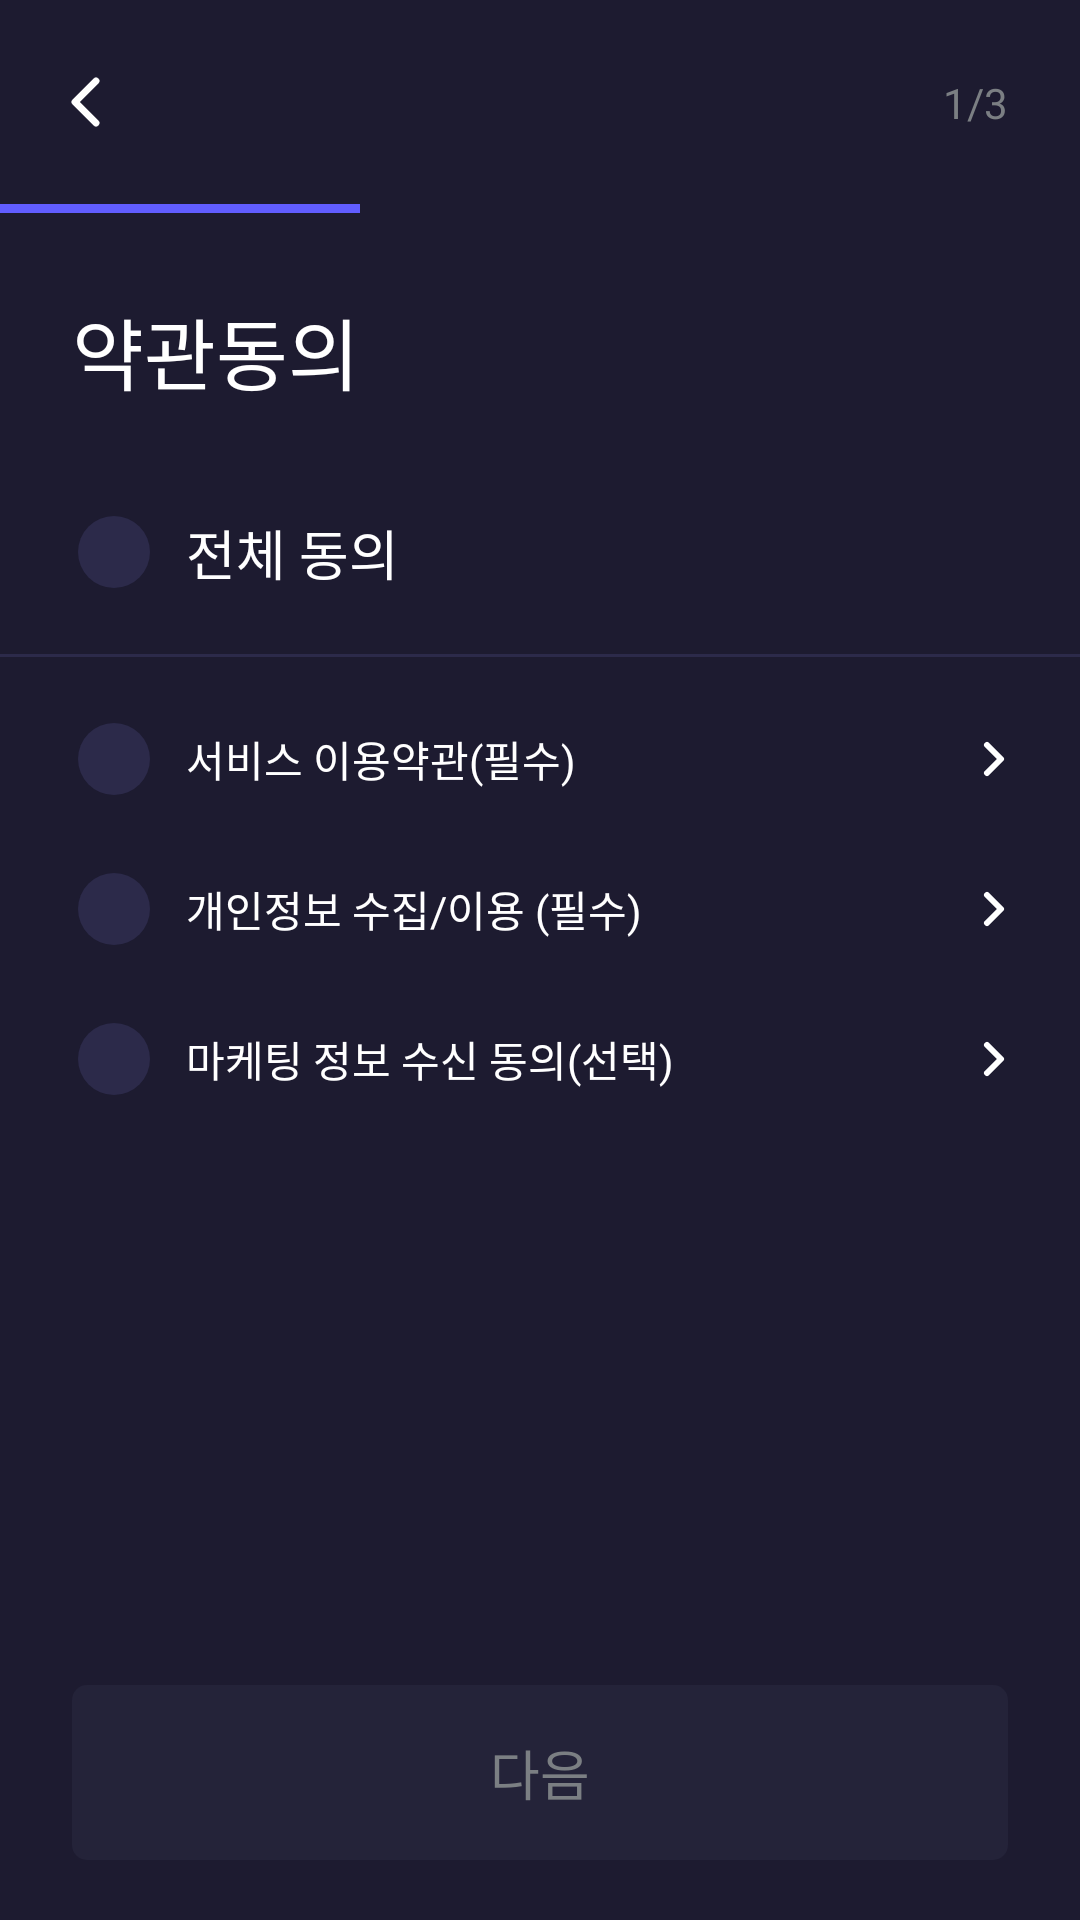

The Android layout XML behind this screen, and the referenced resources:
<!-- AndroidManifest.xml: application theme Theme.CMC_Android -->
<!-- res/layout/activity_signup_first.xml -->
<?xml version="1.0" encoding="utf-8"?>
<androidx.constraintlayout.widget.ConstraintLayout xmlns:android="http://schemas.android.com/apk/res/android"
    xmlns:tools="http://schemas.android.com/tools"
    android:layout_width="match_parent"
    android:layout_height="match_parent"
    xmlns:app="http://schemas.android.com/apk/res-auto"
    android:background="@color/background_1"
    android:fitsSystemWindows="true" >

    <androidx.constraintlayout.widget.ConstraintLayout
        android:id="@+id/signup_first_top_bar"
        android:layout_width="match_parent"
        android:layout_height="68dp"
        app:layout_constraintTop_toTopOf="parent">

        <ImageView
            android:id="@+id/signup_first_back_iv"
            android:layout_width="48dp"
            android:layout_height="48dp"
            android:src="@drawable/ic_arrow_left"
            android:layout_marginStart="5dp"
            app:layout_constraintTop_toTopOf="parent"
            app:layout_constraintBottom_toBottomOf="parent"
            app:layout_constraintStart_toStartOf="parent"
            app:tint="@color/gray_50" />

        <TextView
            android:layout_width="wrap_content"
            android:layout_height="wrap_content"
            android:text="1/3"
            android:fontFamily="@font/pretendard_bold"
            android:textColor="@color/gray_700"
            android:textSize="14sp"
            android:layout_marginEnd="24dp"
            app:layout_constraintEnd_toEndOf="parent"
            app:layout_constraintTop_toTopOf="parent"
            app:layout_constraintBottom_toBottomOf="parent" />

    </androidx.constraintlayout.widget.ConstraintLayout>

    <androidx.constraintlayout.widget.ConstraintLayout
        android:layout_width="match_parent"
        android:layout_height="wrap_content"
        app:layout_constraintTop_toBottomOf="@id/signup_first_top_bar"
        app:layout_constraintStart_toStartOf="parent">

        <View
            android:id="@+id/signup_first_progress_line1"
            android:layout_width="0dp"
            android:layout_height="3dp"
            android:background="@color/main"
            app:layout_constraintHorizontal_weight="0.333"
            app:layout_constraintTop_toTopOf="parent"
            app:layout_constraintStart_toStartOf="parent"
            app:layout_constraintEnd_toStartOf="@id/signup_first_progress_line2" />

        <View
            android:id="@+id/signup_first_progress_line2"
            android:layout_width="0dp"
            android:layout_height="3dp"
            android:background="@android:color/transparent"
            app:layout_constraintHorizontal_weight="0.333"
            app:layout_constraintTop_toTopOf="parent"
            app:layout_constraintStart_toEndOf="@id/signup_first_progress_line1"
            app:layout_constraintEnd_toStartOf="@id/signup_first_progress_line3" />

        <View
            android:id="@+id/signup_first_progress_line3"
            android:layout_width="0dp"
            android:layout_height="3dp"
            android:background="@android:color/transparent"
            app:layout_constraintHorizontal_weight="0.334"
            app:layout_constraintTop_toTopOf="parent"
            app:layout_constraintStart_toEndOf="@id/signup_first_progress_line2"
            app:layout_constraintEnd_toEndOf="parent" />

    </androidx.constraintlayout.widget.ConstraintLayout>

    <TextView
        android:id="@+id/signup_first_title_tv"
        android:layout_width="wrap_content"
        android:layout_height="wrap_content"
        android:text="약관동의"
        android:textSize="26sp"
        android:fontFamily="@font/pretendard_bold"
        android:textColor="@color/gray_50"
        android:layout_marginStart="24dp"
        android:layout_marginTop="30dp"
        app:layout_constraintTop_toBottomOf="@id/signup_first_top_bar"
        app:layout_constraintStart_toStartOf="parent" />

    <ImageView
        android:id="@+id/signup_first_all_iv"
        android:layout_width="48dp"
        android:layout_height="48dp"
        android:src="@drawable/ic_radio_off"
        android:layout_marginTop="24dp"
        android:layout_marginStart="14dp"
        app:layout_constraintStart_toStartOf="parent"
        app:layout_constraintTop_toBottomOf="@id/signup_first_title_tv" />

    <TextView
        android:id="@+id/signup_first_all_tv"
        android:layout_width="wrap_content"
        android:layout_height="wrap_content"
        android:text="전체 동의"
        android:textSize="18sp"
        android:fontFamily="@font/pretendard_bold"
        android:textColor="@color/gray_50"
        app:layout_constraintTop_toTopOf="@id/signup_first_all_iv"
        app:layout_constraintBottom_toBottomOf="@id/signup_first_all_iv"
        app:layout_constraintStart_toEndOf="@id/signup_first_all_iv" />

    <View
        android:id="@+id/signup_first_line"
        android:layout_width="match_parent"
        android:layout_height="1dp"
        android:background="@color/gray_800"
        android:layout_marginTop="10dp"
        app:layout_constraintTop_toBottomOf="@id/signup_first_all_iv"
        app:layout_constraintStart_toStartOf="parent" />

    <ImageView
        android:id="@+id/signup_first_service_iv"
        android:layout_width="48dp"
        android:layout_height="48dp"
        android:src="@drawable/ic_radio_off"
        android:layout_marginTop="10dp"
        app:layout_constraintStart_toStartOf="@id/signup_first_all_iv"
        app:layout_constraintTop_toBottomOf="@id/signup_first_line" />

    <TextView
        android:id="@+id/signup_first_service_tv"
        android:layout_width="wrap_content"
        android:layout_height="wrap_content"
        android:text="서비스 이용약관(필수)"
        android:textSize="14sp"
        android:fontFamily="@font/pretendard_bold"
        android:textColor="@color/gray_50"
        app:layout_constraintTop_toTopOf="@id/signup_first_service_iv"
        app:layout_constraintBottom_toBottomOf="@id/signup_first_service_iv"
        app:layout_constraintStart_toEndOf="@id/signup_first_service_iv" />

    <ImageView
        android:id="@+id/signup_first_service_arrow"
        android:layout_width="48dp"
        android:layout_height="48dp"
        android:src="@drawable/ic_arrow_right"
        android:layout_marginEnd="5dp"
        app:layout_constraintEnd_toEndOf="parent"
        app:layout_constraintTop_toTopOf="@id/signup_first_service_iv"
        app:layout_constraintBottom_toBottomOf="@id/signup_first_service_iv" />

    <ImageView
        android:id="@+id/signup_first_personal_iv"
        android:layout_width="48dp"
        android:layout_height="48dp"
        android:src="@drawable/ic_radio_off"
        android:layout_marginTop="2dp"
        app:layout_constraintStart_toStartOf="@id/signup_first_service_iv"
        app:layout_constraintTop_toBottomOf="@id/signup_first_service_iv" />

    <TextView
        android:id="@+id/signup_first_personal_tv"
        android:layout_width="wrap_content"
        android:layout_height="wrap_content"
        android:text="개인정보 수집/이용 (필수)"
        android:textSize="14sp"
        android:fontFamily="@font/pretendard_bold"
        android:textColor="@color/gray_50"
        app:layout_constraintTop_toTopOf="@id/signup_first_personal_iv"
        app:layout_constraintBottom_toBottomOf="@id/signup_first_personal_iv"
        app:layout_constraintStart_toEndOf="@id/signup_first_personal_iv" />

    <ImageView
        android:id="@+id/signup_first_personal_arrow"
        android:layout_width="48dp"
        android:layout_height="48dp"
        android:src="@drawable/ic_arrow_right"
        android:layout_marginEnd="5dp"
        app:layout_constraintEnd_toEndOf="parent"
        app:layout_constraintTop_toTopOf="@id/signup_first_personal_iv"
        app:layout_constraintBottom_toBottomOf="@id/signup_first_personal_iv" />

    <ImageView
        android:id="@+id/signup_first_location_iv"
        android:layout_width="48dp"
        android:layout_height="48dp"
        android:src="@drawable/ic_radio_off"
        android:layout_marginTop="2dp"
        android:visibility="gone"
        app:layout_constraintStart_toStartOf="@id/signup_first_personal_iv"
        app:layout_constraintTop_toBottomOf="@id/signup_first_personal_iv" />

    <TextView
        android:id="@+id/signup_first_location_tv"
        android:layout_width="wrap_content"
        android:layout_height="wrap_content"
        android:text="위치정보 이용 동의(선택)"
        android:textSize="14sp"
        android:fontFamily="@font/pretendard_bold"
        android:textColor="@color/gray_50"
        android:visibility="gone"
        app:layout_constraintTop_toTopOf="@id/signup_first_location_iv"
        app:layout_constraintBottom_toBottomOf="@id/signup_first_location_iv"
        app:layout_constraintStart_toEndOf="@id/signup_first_location_iv" />

    <ImageView
        android:id="@+id/signup_first_location_arrow"
        android:layout_width="48dp"
        android:layout_height="48dp"
        android:src="@drawable/ic_arrow_right"
        android:layout_marginEnd="5dp"
        android:visibility="gone"
        app:layout_constraintEnd_toEndOf="parent"
        app:layout_constraintTop_toTopOf="@id/signup_first_location_iv"
        app:layout_constraintBottom_toBottomOf="@id/signup_first_location_iv" />

    <ImageView
        android:id="@+id/signup_first_marketing_iv"
        android:layout_width="48dp"
        android:layout_height="48dp"
        android:src="@drawable/ic_radio_off"
        android:layout_marginTop="2dp"
        app:layout_constraintStart_toStartOf="@id/signup_first_personal_iv"
        app:layout_constraintTop_toBottomOf="@id/signup_first_personal_iv" />

    <TextView
        android:id="@+id/signup_first_marketing_tv"
        android:layout_width="wrap_content"
        android:layout_height="wrap_content"
        android:text="마케팅 정보 수신 동의(선택)"
        android:textSize="14sp"
        android:fontFamily="@font/pretendard_bold"
        android:textColor="@color/gray_50"
        app:layout_constraintTop_toTopOf="@id/signup_first_marketing_iv"
        app:layout_constraintBottom_toBottomOf="@id/signup_first_marketing_iv"
        app:layout_constraintStart_toEndOf="@id/signup_first_marketing_iv" />

    <ImageView
        android:id="@+id/signup_first_marketing_arrow"
        android:layout_width="48dp"
        android:layout_height="48dp"
        android:src="@drawable/ic_arrow_right"
        android:layout_marginEnd="5dp"
        app:layout_constraintEnd_toEndOf="parent"
        app:layout_constraintTop_toTopOf="@id/signup_first_marketing_iv"
        app:layout_constraintBottom_toBottomOf="@id/signup_first_marketing_iv" />

    <androidx.appcompat.widget.AppCompatButton
        android:id="@+id/signup_first_next_btn"
        android:layout_width="match_parent"
        android:layout_height="wrap_content"
        android:layout_marginHorizontal="24dp"
        android:layout_marginBottom="20dp"
        android:background="@drawable/login_round_5_x"
        android:fontFamily="@font/pretendard_bold"
        android:paddingVertical="16dp"
        android:text="다음"
        android:textAlignment="center"
        android:textColor="@color/gray_700"
        android:textSize="18sp"
        android:enabled="false"
        app:layout_constraintBottom_toBottomOf="parent" />

</androidx.constraintlayout.widget.ConstraintLayout>
<!-- resources referenced by this layout -->
<resources>
  <color name="background_1">#FF1D1B30</color>
  <color name="gray_50">#FFFFFFFF</color>
  <color name="gray_700">#FF7B7F83</color>
  <color name="gray_800">#FF2C2A4A</color>
  <color name="main">#FF615DFF</color>
  <!-- drawable ic_arrow_left (drawable) -->
  <vector xmlns:android="http://schemas.android.com/apk/res/android"
      android:width="48dp"
      android:height="48dp"
      android:viewportWidth="48"
      android:viewportHeight="48">
    <path
        android:pathData="M27,17L20,24L27,31"
        android:strokeLineJoin="round"
        android:strokeWidth="2.3"
        android:fillColor="#00000000"
        android:strokeColor="#ffffff"
        android:strokeLineCap="round"/>
  </vector>
  <!-- drawable ic_arrow_right (drawable) -->
  <vector xmlns:android="http://schemas.android.com/apk/res/android"
      android:width="48dp"
      android:height="48dp"
      android:viewportWidth="48"
      android:viewportHeight="48">
    <path
        android:pathData="M22,28.667L26.667,24L22,19.333"
        android:strokeLineJoin="round"
        android:strokeWidth="2"
        android:fillColor="#00000000"
        android:strokeColor="#ffffff"
        android:strokeLineCap="round"/>
  </vector>
  <!-- drawable ic_radio_off (drawable) -->
  <vector xmlns:android="http://schemas.android.com/apk/res/android"
      android:width="48dp"
      android:height="48dp"
      android:viewportWidth="48"
      android:viewportHeight="48">
    <path
        android:pathData="M24,24m-12,0a12,12 0,1 1,24 0a12,12 0,1 1,-24 0"
        android:fillColor="#2C2A4A"/>
  </vector>
  <!-- drawable login_round_5_x (drawable) -->
  <?xml version="1.0" encoding="utf-8"?>
  <shape xmlns:android="http://schemas.android.com/apk/res/android">
  
      <corners
          android:radius="5dp" />
  
      <solid
          android:color="@color/gray_900" />
  
  </shape>
  <style name="Theme.CMC_Android" parent="Base.Theme.CMC_Android" />
  <color name="gray_900">#FF242339</color>
  <style name="Base.Theme.CMC_Android" parent="Theme.AppCompat.Light.DarkActionBar">
          
          <item name="windowActionBar">false</item>
          <item name="windowNoTitle">true</item>
          
          <item name="android:windowTranslucentStatus">true</item>
          
          <item name="android:windowSplashScreenAnimatedIcon" tools:targetApi="S">@android:color/transparent</item>
          <item name="android:windowContentOverlay">@null</item>
          <item name="android:windowIsTranslucent">true</item>
      </style>
</resources>
